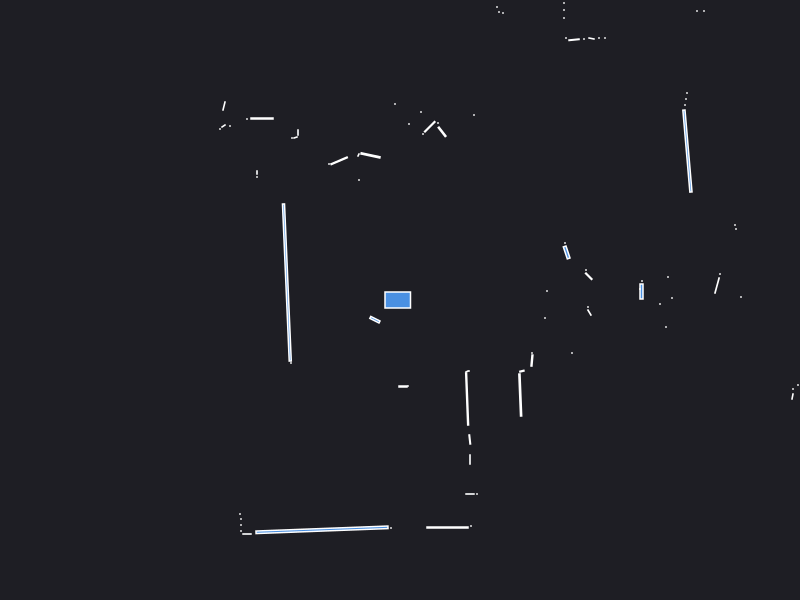

The table this chart was drawn from, first rows:
0.000000	0.000000	0.049500
2.42	0.19	0.000441
2.415	0.085	0.008500
2.4	0.11	0.000441
4.39	0.18	0.000441
4.39	0.23	0.000441
4.42	0.28	0.000441
4.47	0.34	0.000441
3.41	0.03	0.000441
3.17	0.1449	0.01065
3.2	0.26	0.000441
2.72	0.02	0.000441
5.09	0.18	0.000441
1.47	0.09	0.000441
2.68	0.23	0.000441
1.887	0.2375	0.007225
1.86	0.3	0.000441
3.36	0.71	0.000441
3.35	0.75	0.000441
1.667	0.4755	0.01296
1.65	0.57	0.000441
2.874	1.49	0.09399
2.85	1.95	0.000441
2.86	2.01	0.000441
2.87	2.07	0.000441
4.46	3.39	0.000441
4.32	3.37	0.000441
4.2	3.35	0.000441
4.08	3.34	0.000441
3.97	3.33	0.000441
3.87	3.34	0.000441
3.8	3.35	0.000441
3.04	2.89	0.000441
2.97	2.89	0.000441
3.03	3.18	0.000441
3	3.23	0.000441
3	3.31	0.000441
2.99	3.38	0.000441
2.98	3.45	0.000441
2.97	3.52	0.000441
2.05	2.62	0.000441
1.99	2.62	0.000441
1.915	2.615	0.002175
1.84	2.61	0.000441
1.74	2.603	0.004211
1.66	2.62	0.000441
1.64	2.82	0.000441
1.64	2.9	0.000441
1.64	2.97	0.000441
1.63	3.05	0.000441
1.83	3.64	0.000441
1.77	3.63	0.000441
1.71	3.62	0.000441
1.65	3.61	0.000441
1.59	3.6	0.000441
1.54	3.59	0.000441
0.74	1.85	0.000441
1.03	2.87	0.000441
0.99	2.88	0.000441
0.97	2.93	0.000441
1.07	3.53	0.000441
... 65 more rows
